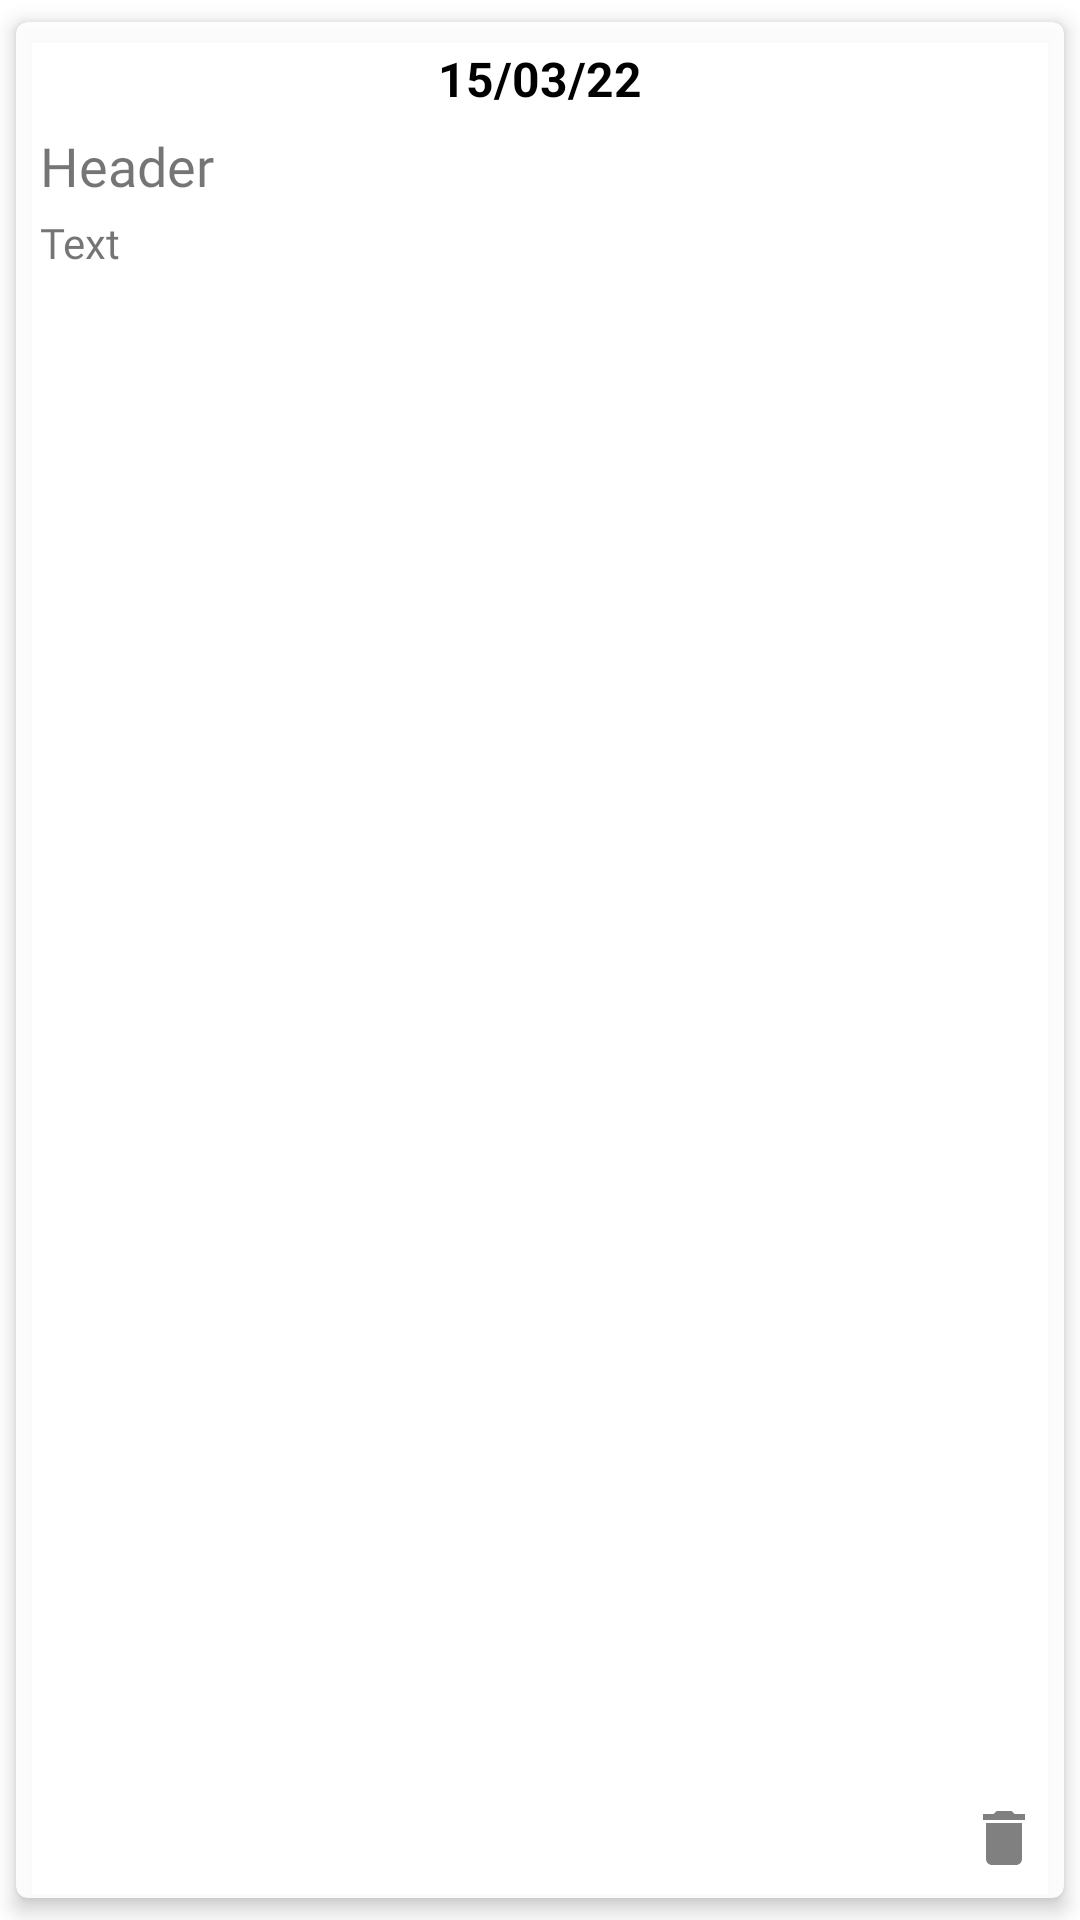

Produce the Android XML layout that renders to this screen, including the resource entries it uses.
<!-- AndroidManifest.xml: application theme Theme.DiaryApp -->
<!-- res/layout/diary_item.xml -->
<?xml version="1.0" encoding="utf-8"?>
<androidx.cardview.widget.CardView xmlns:android="http://schemas.android.com/apk/res/android"
    android:layout_width="match_parent"
    android:layout_height="150dp"
    xmlns:app="http://schemas.android.com/apk/res-auto"
    android:backgroundTint="@color/alphaWhite"
    android:layout_marginStart="4dp"
    android:layout_marginEnd="4dp"
    android:layout_marginTop="4dp"
    android:layout_marginBottom="4dp"
    app:cardCornerRadius="4dp"
    app:cardElevation="4dp"
    app:cardUseCompatPadding="true">

    <androidx.constraintlayout.widget.ConstraintLayout
        android:id="@+id/constraint_rv"
        android:layout_width="match_parent"
        android:layout_height="match_parent"
        android:orientation="horizontal">

        <TextView
            android:id="@+id/rv_date"
            android:layout_width="wrap_content"
            android:layout_height="wrap_content"
            android:layout_marginTop="8dp"
            android:text="@string/date"
            android:textSize="16sp"
            android:textColor="@color/black"
            android:textStyle="bold"
            app:layout_constraintEnd_toEndOf="parent"
            app:layout_constraintStart_toStartOf="parent"
            app:layout_constraintTop_toTopOf="parent" />

        <TextView
            android:id="@+id/rv_title"
            android:layout_width="match_parent"
            android:layout_height="wrap_content"
            android:layout_marginStart="8dp"
            android:layout_marginTop="6dp"
            android:layout_marginEnd="8dp"
            android:ellipsize="end"
            android:fontFamily="@font/poppins_regular"
            android:maxLines="1"
            android:text="@string/header"
            android:textSize="18sp"
            app:layout_constraintStart_toStartOf="parent"
            app:layout_constraintTop_toBottomOf="@+id/rv_date" />

        <TextView
            android:id="@+id/rv_text"
            android:layout_width="match_parent"
            android:layout_height="wrap_content"
            android:layout_marginStart="8dp"
            android:layout_marginTop="4dp"
            android:layout_marginEnd="8dp"
            android:fontFamily="@font/poppins_regular"
            android:text="@string/text"
            android:textSize="14sp"
            android:maxLines="1"
            android:ellipsize="end"
            app:layout_constraintStart_toStartOf="parent"
            app:layout_constraintTop_toBottomOf="@+id/rv_title" />

        <ImageButton
            android:id="@+id/delete_image_button"
            android:layout_width="wrap_content"
            android:layout_height="wrap_content"
            android:layout_marginEnd="8dp"
            android:layout_marginBottom="8dp"
            android:background="#00FFFFFF"
            android:src="@drawable/ic_delete"
            android:contentDescription="@string/desc_delete"
            app:layout_constraintBottom_toBottomOf="parent"
            app:layout_constraintEnd_toEndOf="parent" />

    </androidx.constraintlayout.widget.ConstraintLayout>

</androidx.cardview.widget.CardView>
<!-- resources referenced by this layout -->
<resources>
  <color name="alphaWhite">#E6FFFFFF</color>
  <color name="black">#FF000000</color>
  <!-- drawable ic_delete (drawable) -->
  <vector android:height="24dp" android:tint="#808080"
      android:viewportHeight="24" android:viewportWidth="24"
      android:width="24dp" xmlns:android="http://schemas.android.com/apk/res/android">
      <path android:fillColor="@color/white" android:pathData="M6,19c0,1.1 0.9,2 2,2h8c1.1,0 2,-0.9 2,-2V7H6v12zM19,4h-3.5l-1,-1h-5l-1,1H5v2h14V4z"/>
  </vector>
  <string name="date">15/03/22</string>
  <string name="desc_delete">Delete</string>
  <string name="header">Header</string>
  <string name="text">Text</string>
  <style name="Theme.DiaryApp" parent="Theme.MaterialComponents.DayNight.DarkActionBar">
          
          <item name="colorPrimary">@color/purple_500</item>
          <item name="colorPrimaryVariant">@color/purple_700</item>
          <item name="colorOnPrimary">@color/white</item>
          
          <item name="colorSecondary">@color/teal_200</item>
          <item name="colorSecondaryVariant">@color/teal_700</item>
          <item name="colorOnSecondary">@color/black</item>
          
          <item name="android:statusBarColor" tools:targetApi="l">?attr/colorPrimaryVariant</item>
          <item name="android:windowFullscreen">true</item>
          
      </style>
  <color name="white">#FFFFFFFF</color>
  <color name="purple_500">#FF6200EE</color>
  <color name="purple_700">#FF3700B3</color>
  <color name="teal_200">#FF03DAC5</color>
  <color name="teal_700">#FF018786</color>
</resources>
